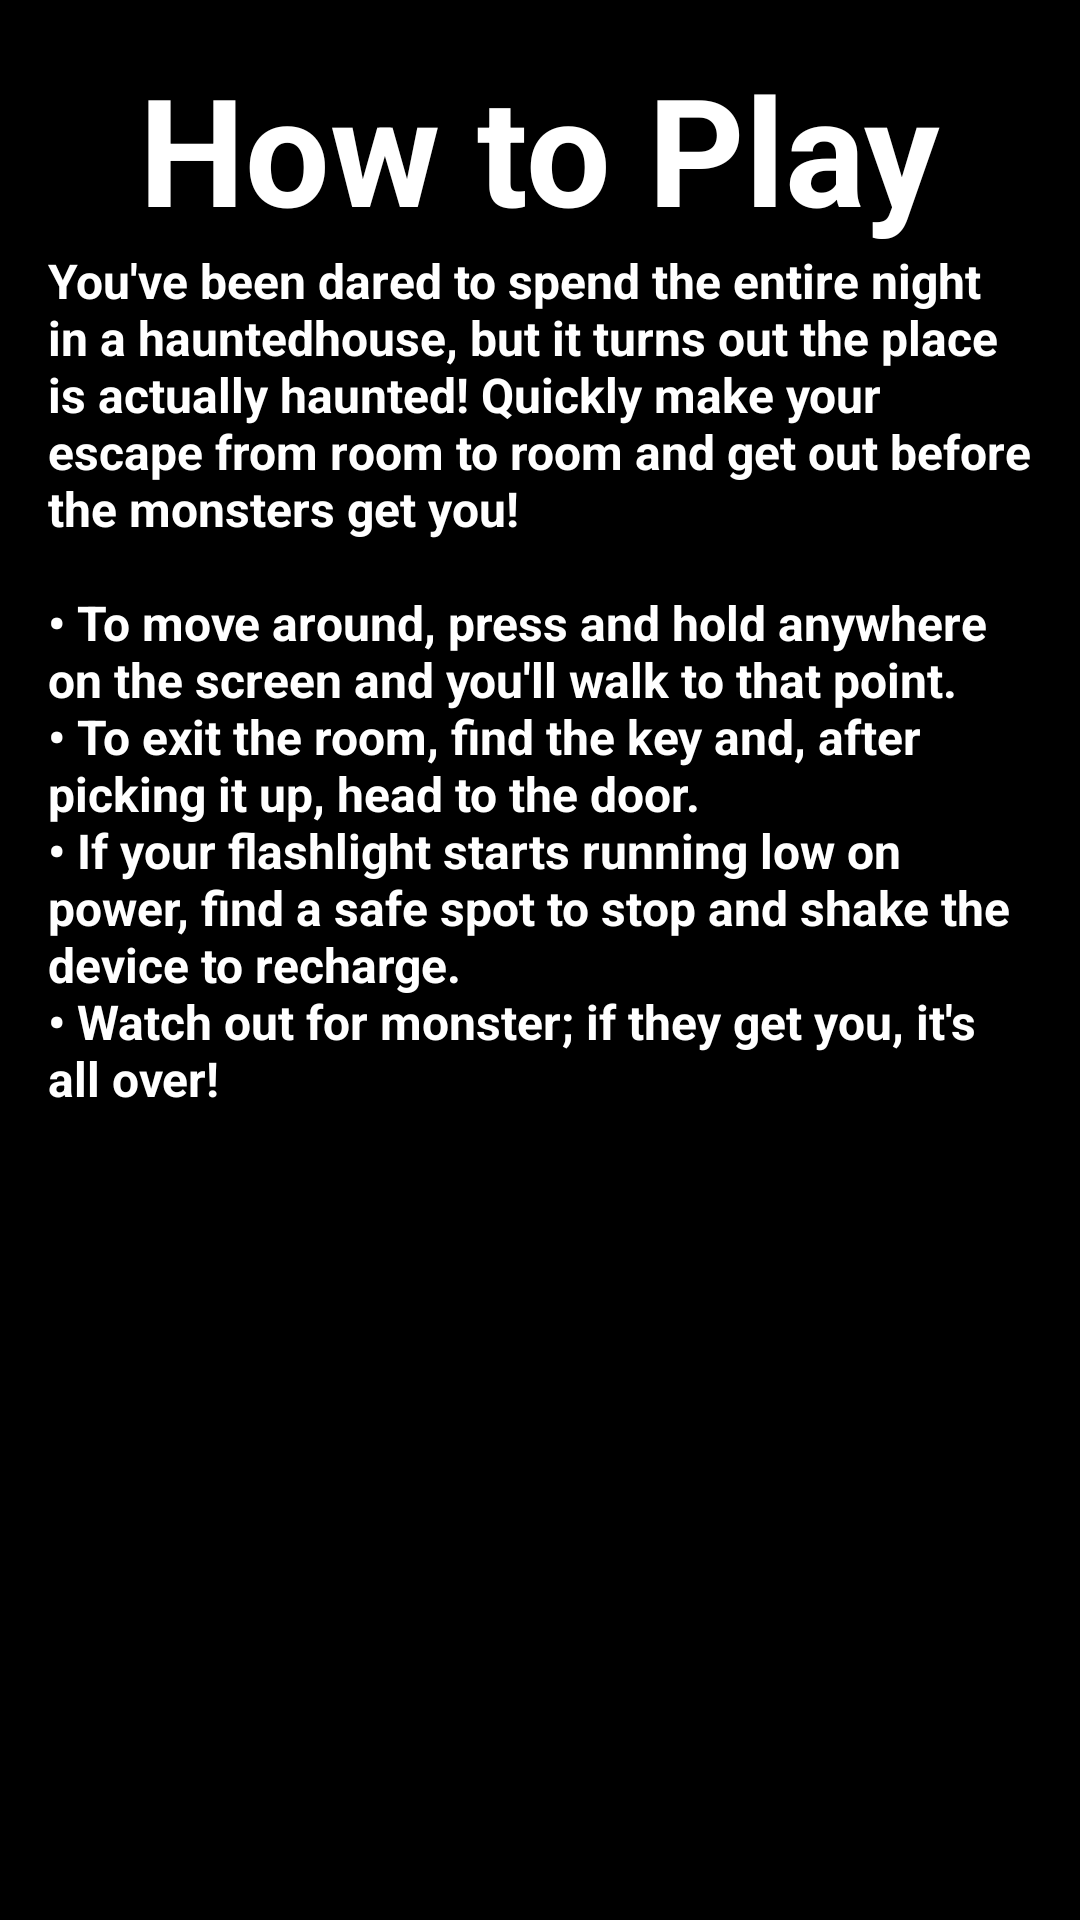

Android layout source for this screen:
<!-- AndroidManifest.xml: application theme AppTheme -->
<!-- res/layout/activity_how_to_play.xml -->
<?xml version="1.0" encoding="utf-8"?>
<RelativeLayout xmlns:android="http://schemas.android.com/apk/res/android"
    xmlns:tools="http://schemas.android.com/tools"
    android:id="@+id/activity_how_to_play"
    android:layout_width="match_parent"
    android:layout_height="match_parent"
    android:paddingBottom="@dimen/activity_vertical_margin"
    android:paddingLeft="@dimen/activity_horizontal_margin"
    android:paddingRight="@dimen/activity_horizontal_margin"
    android:paddingTop="@dimen/activity_vertical_margin"
    android:background="@color/colorBackground"
    tools:context="group7.scavengerhaunt.HowToPlayActivity">

    <TextView
        android:id="@+id/how_to_play_title"
        android:layout_width="wrap_content"
        android:layout_height="wrap_content"
        android:layout_centerHorizontal="true"
        android:text="@string/how_to_play_title"
        android:textSize="50sp"
        android:textStyle="bold"/>

    <ScrollView
    android:id="@+id/how_to_play_text"
    android:layout_width="fill_parent"
    android:layout_height="wrap_content"
    android:layout_below="@+id/how_to_play_title"
    android:scrollbars="vertical"
    android:fillViewport="true">

        <TextView
            android:id="@+id/TEXT_STATUS_ID"
            android:layout_width="fill_parent"
            android:layout_height="fill_parent"
            android:text="@string/how_to_play_text"
            android:textSize="16sp"
            android:textStyle="bold"
            android:layout_weight="1.0"/>

    </ScrollView>
</RelativeLayout>
<!-- resources referenced by this layout -->
<resources>
  <color name="colorBackground">#000000</color>
  <dimen name="activity_horizontal_margin">16dp</dimen>
  <dimen name="activity_vertical_margin">16dp</dimen>
  <string name="how_to_play_text">You\'ve been dared to spend the entire night in a "haunted" house, but it turns out the place is actually haunted! Quickly make your escape from room to room and get out before the monsters get you!\n\n• To move around, press and hold anywhere on the screen and you\'ll walk to that point.\n• To exit the room, find the key and, after picking it up, head to the door.\n• If your flashlight starts running low on power, find a safe spot to stop and shake the device to recharge.\n• Watch out for monster; if they get you, it\'s all over!</string>
  <string name="how_to_play_title">How to Play</string>
  <style name="AppTheme" parent="Theme.AppCompat.NoActionBar">
          
          <item name="windowNoTitle">true</item>
          <item name="windowActionBar">false</item>
          <item name="android:windowFullscreen">true</item>
          <item name="android:windowContentOverlay">@null</item>
          <item name="colorPrimary">@color/colorPrimary</item>
          <item name="colorPrimaryDark">@color/colorPrimaryDark</item>
          <item name="colorAccent">@color/colorAccent</item>
          <item name="android:colorBackground">@color/colorBackground</item>
          <item name="android:textColor">@color/colorText</item>
          <item name="android:textColorSecondary">@color/colorSecondaryText</item>
      </style>
  <color name="colorPrimary">#000000</color>
  <color name="colorPrimaryDark">#303F9F</color>
  <color name="colorAccent">#00ff0d</color>
  <color name="colorText">#FFFFFF</color>
  <color name="colorSecondaryText">#d6d6d6</color>
</resources>
